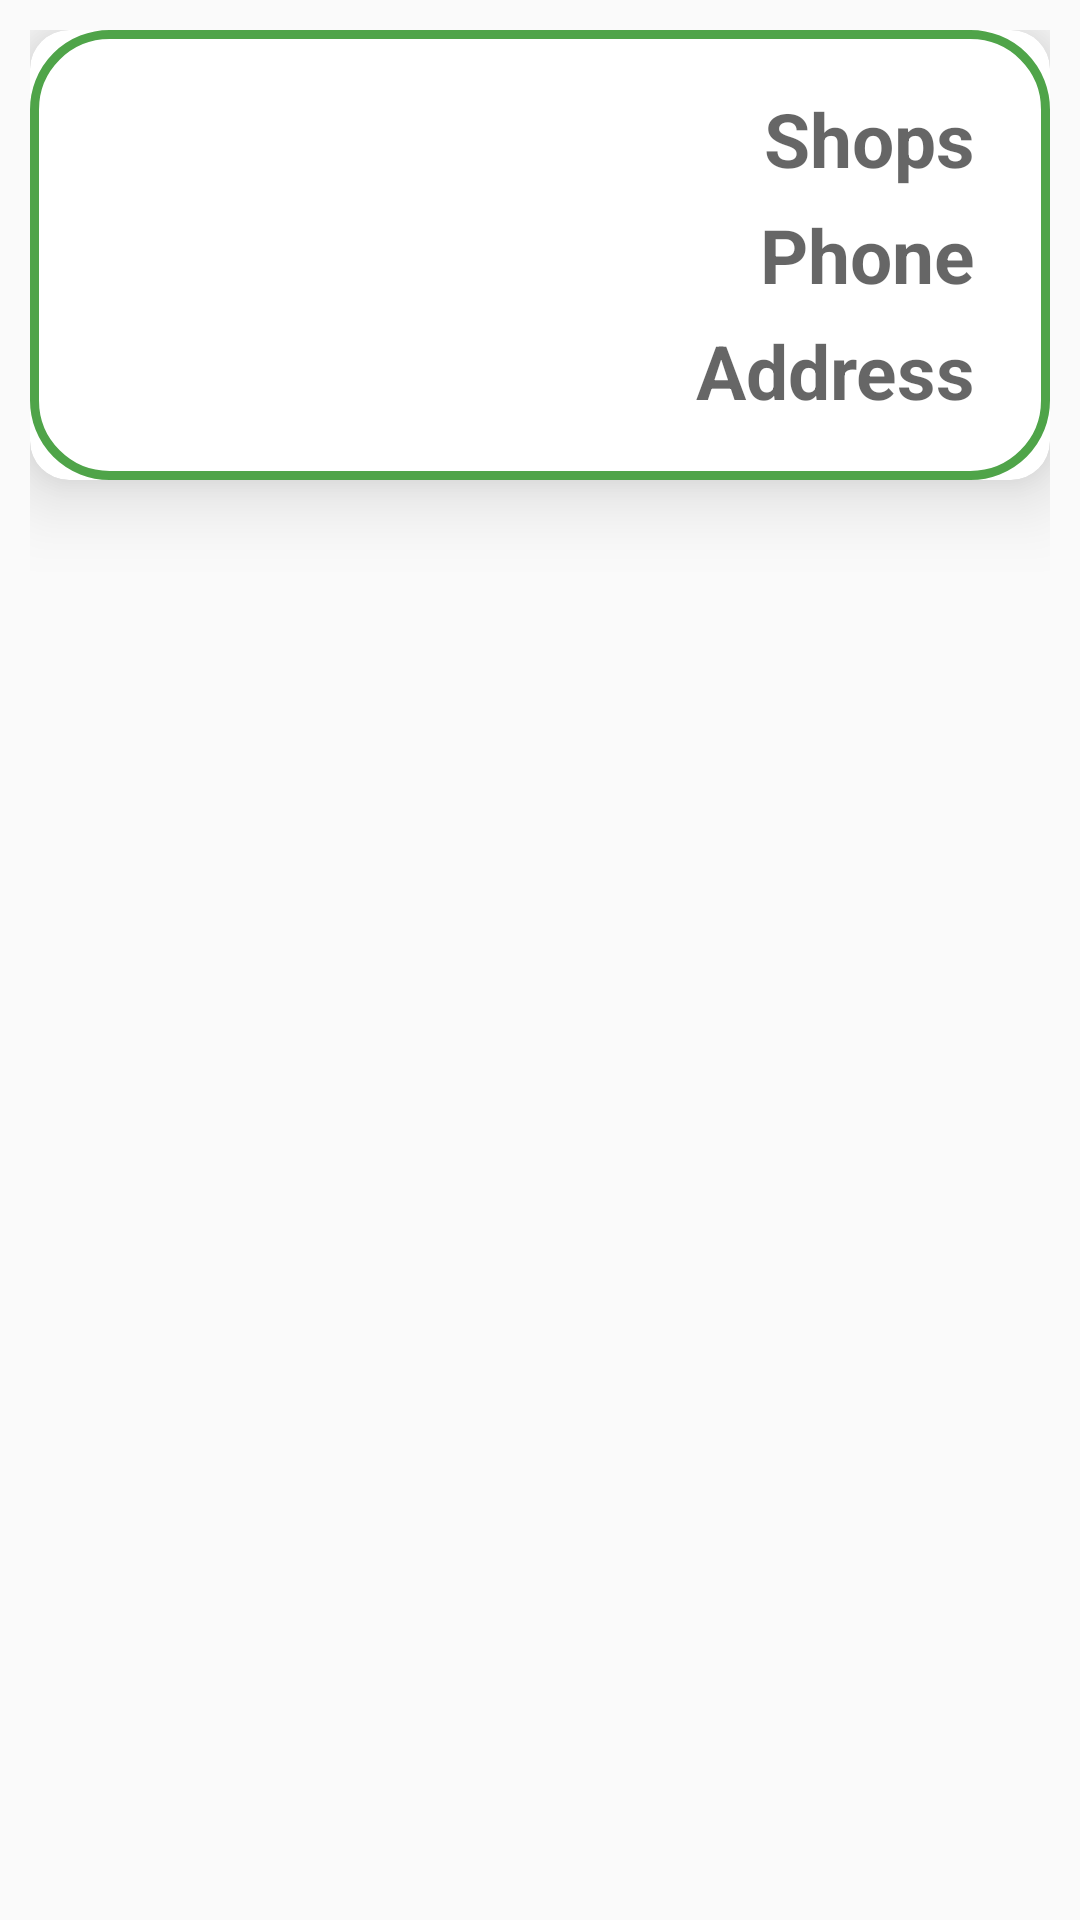

Produce the Android XML layout that renders to this screen, including the resource entries it uses.
<!-- AndroidManifest.xml: application theme AppTheme -->
<!-- res/layout/shop_item.xml -->
<?xml version="1.0" encoding="utf-8"?>

<LinearLayout xmlns:android="http://schemas.android.com/apk/res/android"
    android:layout_width="match_parent"
    android:layout_height="wrap_content"
    xmlns:app="http://schemas.android.com/apk/res-auto"
    android:orientation="vertical"
    android:padding="10dp">
    <androidx.cardview.widget.CardView
        android:layout_width="match_parent"
        android:layout_height="150dp"
        app:cardCornerRadius="13dp"
        app:cardElevation="16dp">

        <LinearLayout
            android:layout_width="match_parent"
            android:layout_height="match_parent"
            android:orientation="horizontal"
            android:background="@drawable/btn_background"
            android:padding="10dp">




            <ImageView
                android:layout_weight="1"
                android:layout_width="0dp"
                android:layout_height="match_parent"
                android:scaleType="fitXY"
                android:src="@mipmap/ic_launcher" />



            <LinearLayout
                android:layout_width="0dp"
                android:layout_height="match_parent"
                android:orientation="vertical"
                android:layout_weight="2"
                android:layout_marginRight="10dp"
                android:gravity="center">

                <TextView
                    android:layout_width="wrap_content"
                    android:layout_height="wrap_content"
                    android:hint="@string/Shops"
                    android:textSize="25sp"
                    android:textStyle="bold"
                    android:gravity="center"
                    android:layout_gravity="end"
                    android:textColor="@color/Offblack"
                    android:layout_marginRight="5dp"

                    />
                <TextView
                    android:layout_width="wrap_content"
                    android:layout_height="wrap_content"
                    android:hint="@string/Phone"
                    android:textSize="25sp"
                    android:textStyle="bold"
                    android:gravity="center"
                    android:layout_gravity="end"
                    android:textColor="@color/Offblack"
                    android:layout_marginTop="5dp"
                    android:layout_marginRight="5dp"

                    />
                <TextView
                    android:layout_width="wrap_content"
                    android:layout_height="wrap_content"
                    android:hint="@string/Address"
                    android:textSize="25sp"
                    android:textStyle="bold"
                    android:gravity="center"
                    android:layout_gravity="end"
                    android:textColor="@color/Offblack"
                    android:layout_marginTop="5dp"
                    android:layout_marginRight="5dp"

                    />

            </LinearLayout>

</LinearLayout>

    </androidx.cardview.widget.CardView>



</LinearLayout>
<!-- resources referenced by this layout -->
<resources>
  <color name="Offblack">#4B4641</color>
  <!-- drawable btn_background (drawable) -->
  <?xml version="1.0" encoding="utf-8"?>
  <shape xmlns:android="http://schemas.android.com/apk/res/android"
      android:shape="rectangle">
      <corners
         android:radius="25dp"></corners>
      <stroke android:color="@color/Green"
          android:width="3dp"/>
  </shape>
  <string name="Address">Address</string>
  <string name="Phone">Phone</string>
  <string name="Shops">Shops</string>
  <style name="AppTheme" parent="Theme.AppCompat.Light.NoActionBar">
          
          <item name="colorPrimary">@color/colorPrimary</item>
          <item name="colorPrimaryDark">@color/colorPrimaryDark</item>
          <item name="colorAccent">@color/colorAccent</item>
          <item name="android:windowFullscreen">true</item>
      </style>
  <color name="Green">#4FA449</color>
  <color name="colorPrimary">#4FA449</color>
  <color name="colorPrimaryDark">#4FA449</color>
  <color name="colorAccent">#4FA449</color>
</resources>
